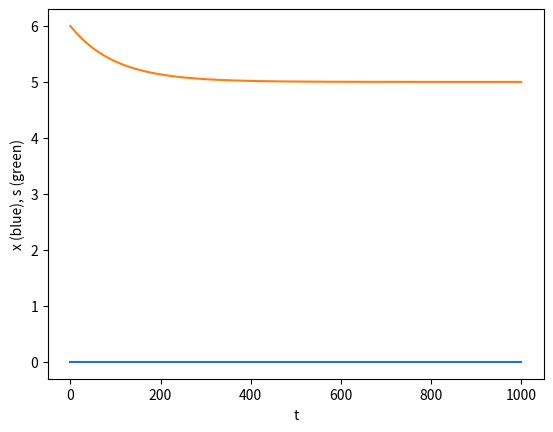

Source code (Python):
import matplotlib.pyplot as plt

def diff(a, b):
    def f(x, s):
        return a*x*s/(1 + s) - x

    def g(x, s):
        return -x*s/(1 + s) - s + b

    h = .01

    x = [0]
    s = [6]

    for i in range(0, 1000):
        x.append(x[i]+h*f(x[i], s[i]))
        s.append(s[i]+h*g(x[i], s[i]))

    return x, s

a = 0
b = 5

x, s = diff(a, b)
t = range(0, 1001)
plt.plot(t, x)
plt.plot(t, s)

plt.xlabel('t')
plt.ylabel('x (blue), s (green)')
plt.show()
